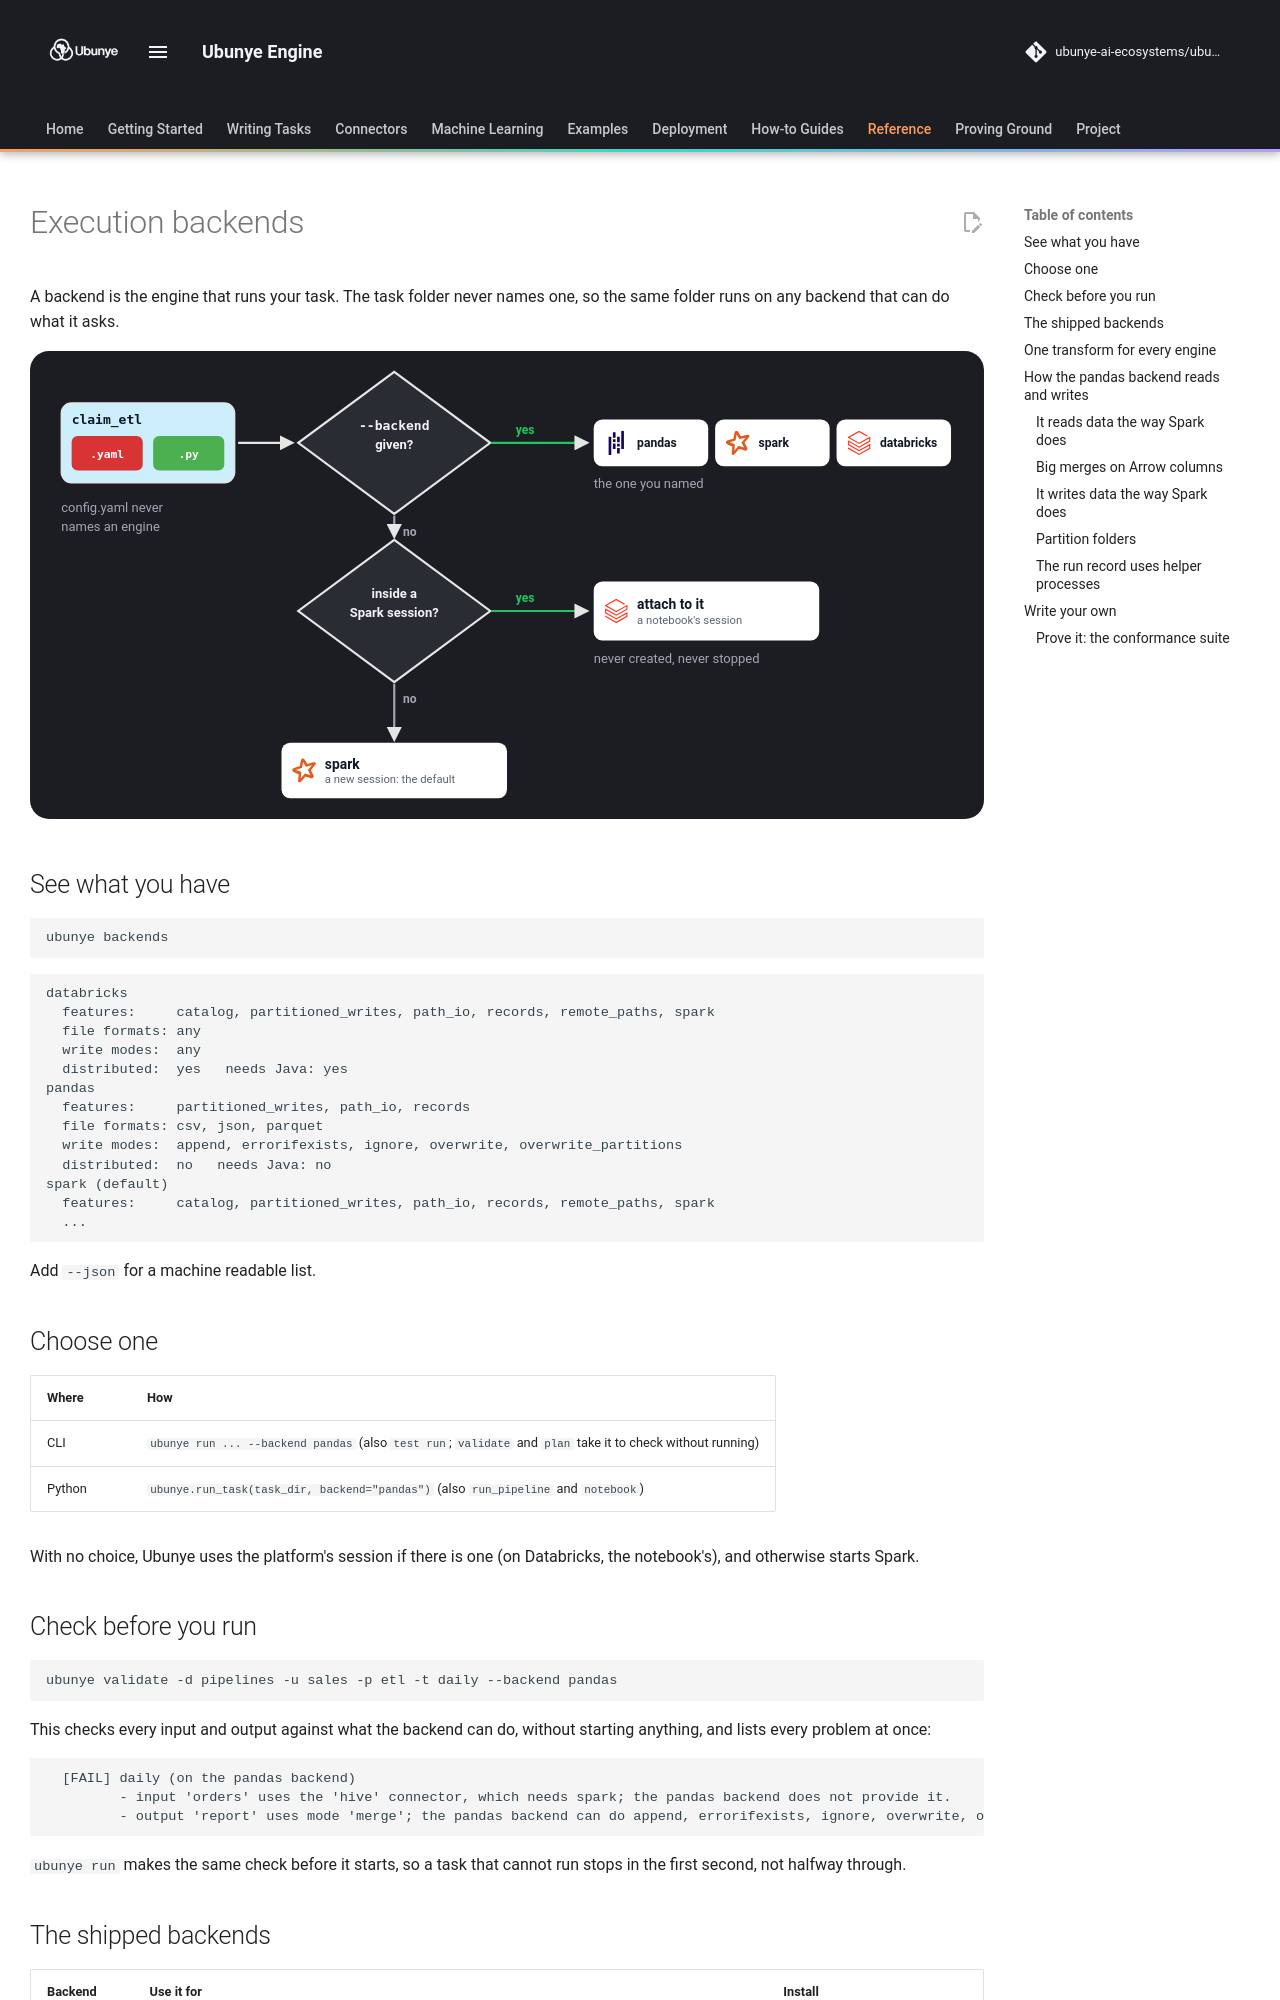

repository: ubunye-ai-ecosystems/ubunye_engine · page: backends/index.html · generator: mkdocs

# Execution backends

A backend is the engine that runs your task. The task folder never names one,
so the same folder runs on any backend that can do what it asks.

![config.yaml never names a backend: --backend if given, else attach to a Spark session such as a Databricks notebook, else a new Spark session](assets/diagrams/backends.svg)

## See what you have

```bash
ubunye backends
```

```text
databricks
  features:     catalog, partitioned_writes, path_io, records, remote_paths, spark
  file formats: any
  write modes:  any
  distributed:  yes   needs Java: yes
pandas
  features:     partitioned_writes, path_io, records
  file formats: csv, json, parquet
  write modes:  append, errorifexists, ignore, overwrite, overwrite_partitions
  distributed:  no   needs Java: no
spark (default)
  features:     catalog, partitioned_writes, path_io, records, remote_paths, spark
  ...
```

Add `--json` for a machine readable list.

## Choose one

| Where | How |
|---|---|
| CLI | `ubunye run ... --backend pandas` (also `test run`; `validate` and `plan` take it to check without running) |
| Python | `ubunye.run_task(task_dir, backend="pandas")` (also `run_pipeline` and `notebook`) |

With no choice, Ubunye uses the platform's session if there is one (on
Databricks, the notebook's), and otherwise starts Spark.

## Check before you run

```bash
ubunye validate -d pipelines -u sales -p etl -t daily --backend pandas
```

This checks every input and output against what the backend can do, without
starting anything, and lists every problem at once:

```text
  [FAIL] daily (on the pandas backend)
         - input 'orders' uses the 'hive' connector, which needs spark; the pandas backend does not provide it.
         - output 'report' uses mode 'merge'; the pandas backend can do append, errorifexists, ignore, overwrite, overwrite_partitions.
```

`ubunye run` makes the same check before it starts, so a task that cannot run
stops in the first second, not halfway through.

## The shipped backends

| Backend | Use it for | Install |
|---|---|---|
| `spark` | Local Spark, Kubernetes, EMR, Dataproc, spark-submit, CI. Starts its own SparkSession, or attaches to the one spark-submit made | `pip install 'ubunye-engine[spark]'` |
| `databricks` | Reuses the SparkSession that already exists instead of making one (chosen for you on Databricks) | included in the runtime |
| `pandas` | Small data on a laptop, CI, teaching: pandas and pyarrow, no Spark and no Java. Reads and writes local csv, json and parquet exactly as Spark does | `pip install 'ubunye-engine[pandas]'` |

The pandas backend reads and writes exactly as Spark does: see
[How the pandas backend reads and writes](#how-the-pandas-backend-reads-and-writes).
The [REST connector](connectors/rest_api.md) runs on it too (the `records` feature),
with the same rows and types as on Spark.
Its frames have Arrow backed columns, which makes a big `merge` slower on pandas 3;
[Big merges on Arrow columns](#big-merges-on-arrow-columns)
says when that matters and the three lines that fix it.
